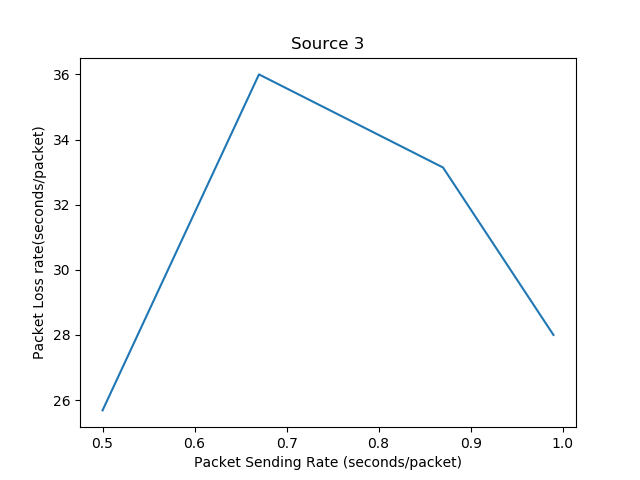

Data behind this chart, as committed beside it:
Packet Sending Rate, Packet Loss Rate
0.5, 25.68
0.67, 36.0
0.87, 33.14
0.99, 28.0
